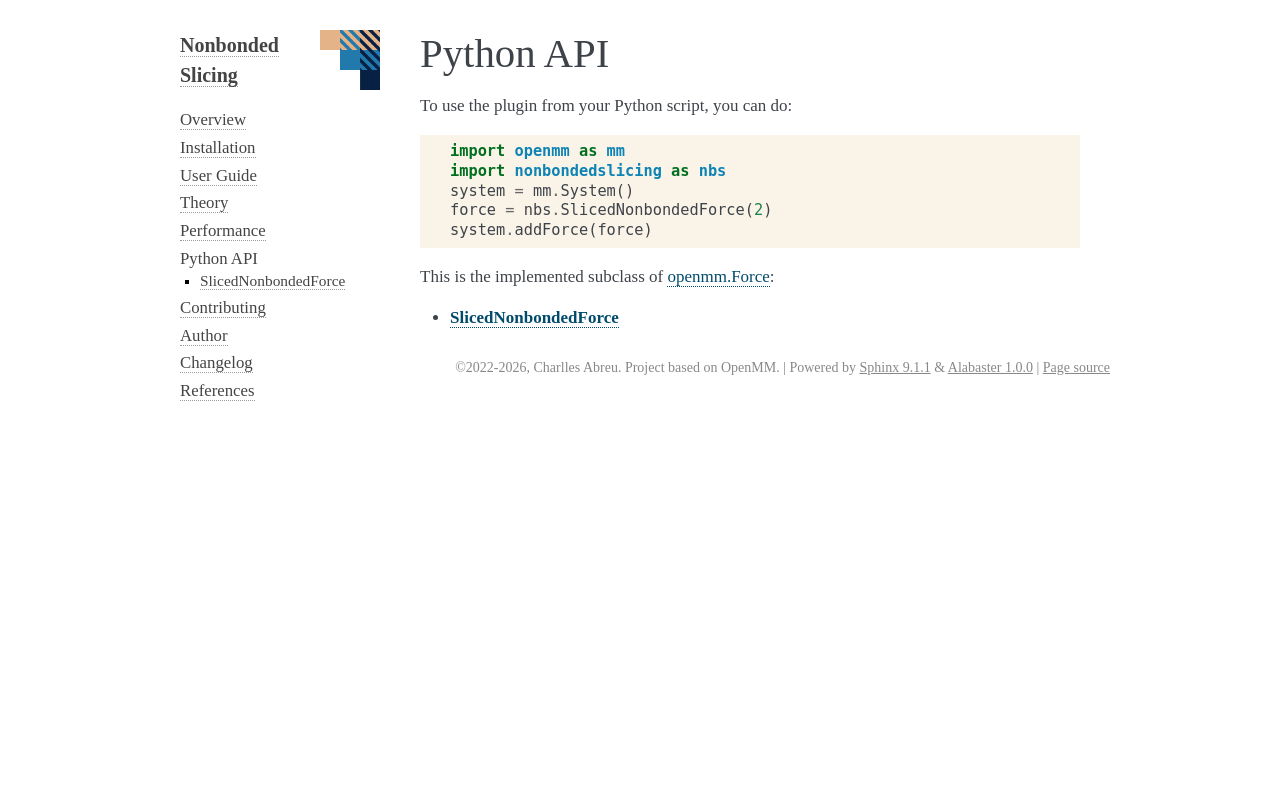

repository: craabreu/openmm-nonbonded-slicing · page: docs/pythonapi/index.html · generator: sphinx

Python API
==========

To use the plugin from your Python script, you can do:

.. code-block:: python

    import openmm as mm
    import nonbondedslicing as nbs
    system = mm.System()
    force = nbs.SlicedNonbondedForce(2)
    system.addForce(force)

This is the implemented subclass of :OpenMM:`Force`:

.. toctree::
    :titlesonly:

    SlicedNonbondedForce


.. testsetup::

    from nonbondedslicing import *
